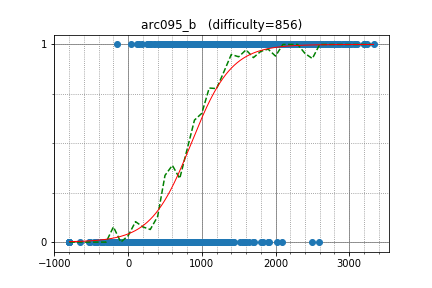

Data behind this chart, as committed beside it:
teja349, 2529.429013, 1
kurgm, 1837, 1
chiguri, 1766, 1
ttsuki, 841.2, 1
catoon, 1041, 1
faogr, 1322, 1
neander, 1771, 1
AT274, 1097, 1
asdf1, 814.7, 1
task4233, 897.1, 1
divyansh13, 1541, 1
uchina, 1150, 1
hide1214, 1229, 1
Vax, 2217, 1
zeosutt, 1865, 1
orca, 1193, 1
koikotya, 1136, 1
simkaren, 1362, 1
Bunnycxk, 1325, 1
sifi_border, 1233, 1
nannany, 1189, 1
zunda1st, 928.4, 1
kilattoeruru, 1234, 1
utgwkk, 1426, 1
kotapiku, 1223, 1
dao3, 1194, 1
ator, 1522, 1
Bono_iPad, 1192, 1
RealDAN, 1024, 1
mint, 1219, 1
iroha168, 951.1, 1
yuyuyu, 819.7, 1
kaz1988, 1168, 1
fortissimo1997, 1354, 1
esio_trot, 1209, 1
sansen, 1083, 1
shiboy, 1087, 1
Kerotono, 698.5, 1
Respect2D, 1481, 1
cfhaiteeh, 830.4, 1
yhay81, 1021, 1
tabinessie, 1143, 1
fxt, 914.4, 1
Sodeimo, 1188, 1
ToM_ynu, 1003, 1
ochiba0254, 1173, 1
Shinjirow, 1048, 1
integralyamada, 1197, 1
d_nishiyama, 967, 1
Badlylucky, 1161, 1
face4, 963.8, 1
yut071, 1488, 1
kakakakaneko, 979.4, 1
natsuume, 836.8, 1
ExpiPi, 890.7, 1
goryudyuma, 1877, 1
nkhrlab, 1224, 1
tmtm_nanana, 868.2, 1
misosoup, 1181, 1
hnustpengsl, 666.4, 1
kyoto, 987.4, 1
... 1,703 more rows
